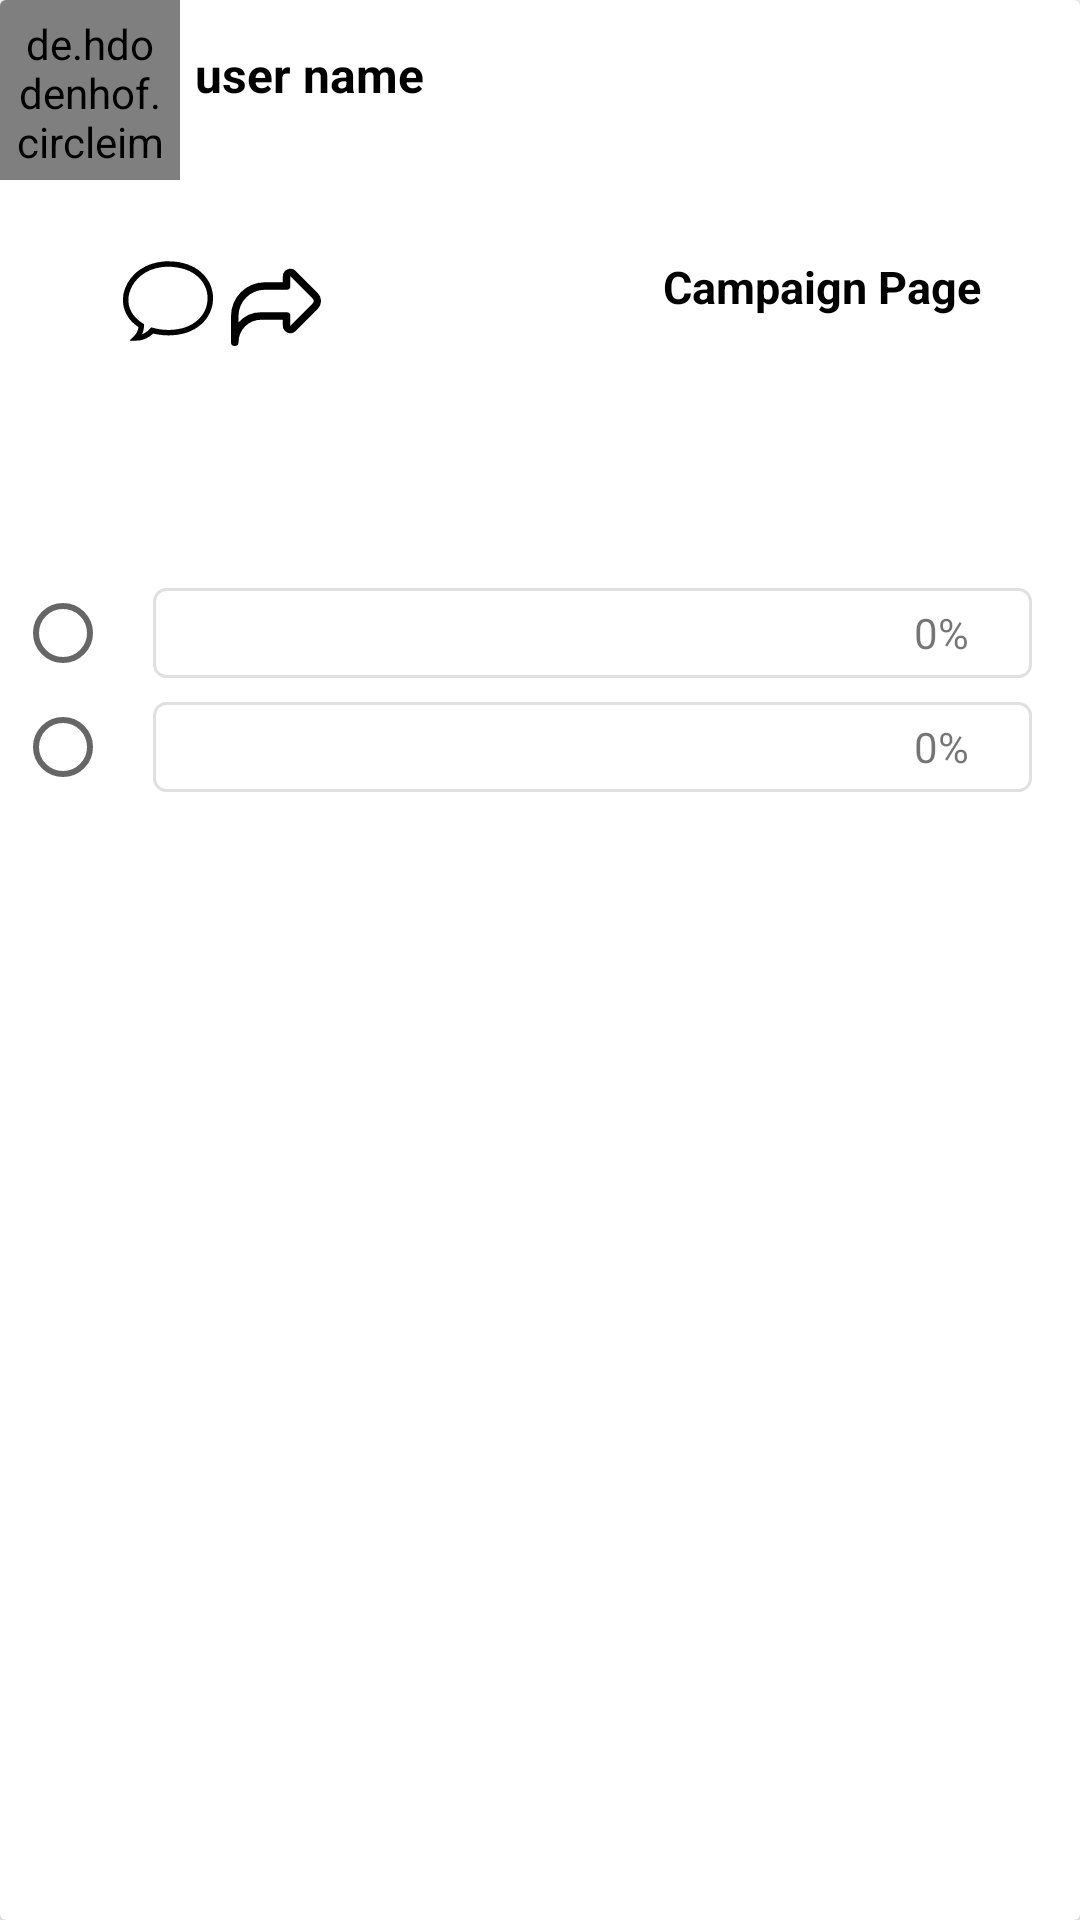

This screen was rendered from an Android layout file. Write that file and the resources it references.
<!-- AndroidManifest.xml: application theme Theme.MyApplication -->
<!-- res/layout/for_post.xml -->
<?xml version="1.0" encoding="utf-8"?>
<androidx.cardview.widget.CardView
    xmlns:android="http://schemas.android.com/apk/res/android"
    xmlns:app="http://schemas.android.com/apk/res-auto"
    android:orientation="vertical"
    android:layout_width="match_parent"
    android:layout_height="wrap_content"
    android:layout_marginTop="5dp"
    app:cardElevation="5dp">

    <LinearLayout
        android:layout_width="match_parent"
        android:layout_height="wrap_content"
        android:orientation="vertical">

        <LinearLayout
            android:id="@+id/linear1"
            android:layout_width="match_parent"
            android:layout_height="wrap_content"
            android:orientation="horizontal">

            <de.hdodenhof.circleimageview.CircleImageView
                android:id="@+id/user_profile_image_post"
                android:layout_width="60dp"
                android:layout_height="60dp"
                android:padding="5dp"
                android:src="@drawable/profile" />

            <TextView
                android:id="@+id/user_name_post"
                android:layout_width="wrap_content"
                android:layout_height="wrap_content"
                android:layout_marginLeft="5dp"
                android:layout_marginTop="14dp"
                android:text="user name"
                android:textColor="@color/black"
                android:textSize="16sp"
                android:textStyle="bold" />

        </LinearLayout>

        <TextView
            android:id="@+id/tv_question"
            android:layout_width="wrap_content"
            android:layout_height="wrap_content"
            android:layout_marginStart="10dp"
            android:textSize="15sp"
            android:textStyle="bold"
            android:textColor="@color/black"
            app:layout_constraintStart_toStartOf="parent"
            app:layout_constraintTop_toTopOf="parent" />


        <ImageView
            android:id="@+id/post_image_home"
            android:layout_width="match_parent"
            android:layout_height="wrap_content"
            android:scaleType="centerCrop"/>


        <RelativeLayout
            android:layout_width="match_parent"
            android:layout_height="wrap_content"
            android:layout_marginStart="5dp"
            android:layout_marginTop="5dp">

            <ImageView
                android:id="@+id/post_image_like_btn"
                android:layout_width="30dp"
                android:layout_height="30dp"
                android:src="@drawable/heart_not_clicked" />

            <ImageView
                android:id="@+id/post_image_comment_btn"
                android:layout_width="30dp"
                android:layout_height="30dp"
                android:layout_marginStart="6dp"
                android:layout_toEndOf="@+id/post_image_like_btn"
                android:src="@drawable/comment" />

            <ImageView
                android:id="@+id/post_image_share_btn"
                android:layout_width="30dp"
                android:layout_height="30dp"
                android:layout_marginStart="6dp"
                android:layout_toEndOf="@+id/post_image_comment_btn"
                android:src="@drawable/share" />

            <TextView
                android:id="@+id/campaign_btn"
                android:layout_width="wrap_content"
                android:layout_height="30dp"
                android:layout_toStartOf="@+id/post_save_comment_btn"
                android:text="Campaign Page"
                android:textColor="@color/black"
                android:textSize="15dp"
                android:textStyle="bold" />

            <ImageView
                android:id="@+id/post_save_comment_btn"
                android:layout_width="30dp"
                android:layout_height="30dp"
                android:layout_alignParentEnd="true"
                android:layout_marginTop="0dp"
                android:layout_marginRight="3dp"
                android:src="@drawable/save_unfilled_large_icon" />

        </RelativeLayout>

        <TextView
            android:id="@+id/likes"
            android:layout_width="wrap_content"
            android:layout_height="wrap_content"
            android:layout_marginStart="10dp"
            android:textColor="@color/black"
            android:textSize="10dp"
            android:textStyle="bold" />

        <TextView
            android:id="@+id/publisher"
            android:layout_width="wrap_content"
            android:layout_height="wrap_content"
            android:layout_marginStart="10dp"
            android:textColor="@color/black"
            android:textSize="10dp"
            android:textStyle="bold" />

        <TextView
            android:id="@+id/description"
            android:layout_width="wrap_content"
            android:layout_height="wrap_content"
            android:layout_marginStart="10dp"
            android:textColor="@color/black"
            android:textSize="10dp" />

        <TextView
            android:id="@+id/comments"
            android:layout_width="wrap_content"
            android:layout_height="wrap_content"
            android:layout_marginStart="10dp"
            android:layout_marginTop="5dp"
            android:layout_marginBottom="5dp"
            android:text=""
            android:textColor="@color/black"
            android:textSize="10dp" />

        <RelativeLayout
            android:layout_width="wrap_content"
            android:layout_height="wrap_content">

            <RadioGroup
                android:id="@+id/radio_group"
                android:layout_width="wrap_content"
                android:layout_height="wrap_content">

                <RadioButton
                    android:id="@+id/btn_contestantone1"
                    android:layout_width="30dp"
                    android:layout_height="30dp"
                    android:layout_marginLeft="5dp"
                    android:layout_marginTop="16dp" />

                <RadioButton
                    android:id="@+id/btn_contestanttwo2"
                    android:layout_width="30dp"
                    android:layout_height="30dp"
                    android:layout_marginLeft="5dp"
                    android:layout_marginTop="8dp"
                    android:src="@drawable/heart_not_clicked" />

            </RadioGroup>

            <SeekBar
                android:id="@+id/seek_bar1"
                android:layout_width="match_parent"
                android:layout_height="30dp"
                android:layout_marginStart="35dp"
                android:layout_marginTop="16dp"
                android:max="100"
                android:progress="0"
                android:progressDrawable="@drawable/progress_track"
                android:thumb="@android:color/transparent"
                app:layout_constraintStart_toStartOf="parent" />

            <TextView
                android:id="@+id/tv_option1"
                android:layout_width="wrap_content"
                android:layout_height="30dp"
                android:layout_marginStart="40dp"
                android:layout_marginTop="16dp"
                android:gravity="center_vertical"
                android:paddingStart="30dp"
                android:paddingEnd="0dp"
                app:layout_constraintStart_toStartOf="parent" />

            <TextView
                android:id="@+id/tv_percent1"
                android:layout_width="wrap_content"
                android:layout_height="30dp"
                android:layout_alignParentEnd="true"
                android:layout_marginTop="16dp"
                android:layout_marginEnd="5dp"
                android:gravity="center_vertical"
                android:paddingStart="0dp"
                android:paddingEnd="32dp"
                android:text="0%"
                app:layout_constraintEnd_toEndOf="parent" />

            <SeekBar
                android:id="@+id/seek_bar2"
                android:layout_width="match_parent"
                android:layout_height="30dp"
                android:layout_below="@+id/seek_bar1"
                android:layout_marginStart="35dp"
                android:layout_marginTop="8dp"
                android:max="100"
                android:progress="0"
                android:progressDrawable="@drawable/progress_track"
                android:thumb="@android:color/transparent"
                app:layout_constraintStart_toStartOf="parent" />

            <TextView
                android:id="@+id/tv_option2"
                android:layout_width="wrap_content"
                android:layout_height="30dp"
                android:layout_below="@+id/tv_option1"
                android:layout_marginStart="40dp"
                android:layout_marginTop="8dp"
                android:gravity="center_vertical"
                android:paddingStart="30dp"
                android:paddingEnd="0dp"
                app:layout_constraintStart_toStartOf="parent" />

            <TextView
                android:id="@+id/tv_percent2"
                android:layout_width="wrap_content"
                android:layout_height="30dp"
                android:layout_below="@+id/tv_percent1"
                android:layout_alignParentEnd="true"
                android:layout_marginTop="8dp"
                android:layout_marginEnd="5dp"
                android:gravity="center_vertical"
                android:paddingStart="0dp"
                android:paddingEnd="32dp"
                android:text="0%"
                app:layout_constraintEnd_toEndOf="parent" />

        </RelativeLayout>

        <RelativeLayout
            android:layout_width="match_parent"
            android:layout_height="10dp"/>

    </LinearLayout>

</androidx.cardview.widget.CardView>
<!-- resources referenced by this layout -->
<resources>
  <color name="black">#FF000000</color>
  <!-- drawable comment (drawable) -->
  <vector
      android:height="24dp"
      android:viewportHeight="512"
      android:viewportWidth="512"
      android:width="24dp"
      xmlns:android="http://schemas.android.com/apk/res/android">
      <path android:fillColor="@color/black"
          android:pathData="M231.5,31c-50.2,4.5 -94,19.2 -131.2,44 -15.4,10.2 -23.5,16.8 -36.2,29.3 -31.9,31.4 -52.6,68.8 -61.2,110.3 -2.6,12.9 -3.7,44 -1.9,58.1 6,48.8 35.6,96.1 78.5,126l8.4,5.8 -0.5,4.5c-0.9,7 -5.7,20.2 -10.5,28.7 -3.4,6.1 -8.2,11.6 -21.6,25.4 -9.5,9.7 -17.3,17.9 -17.3,18.4 0,0.4 12.3,0.5 27.3,0.2 22.3,-0.4 28.8,-0.9 36.2,-2.5 24.5,-5.5 44.9,-15.9 64.1,-32.8 5.8,-5.1 6.2,-5.3 9.5,-4.4 1.9,0.6 9.3,2.1 16.4,3.5 76.1,14.5 158.3,3.3 215.2,-29.4 53.9,-30.9 89.7,-78.8 101.9,-136.6 3.2,-14.8 4.4,-46.4 2.4,-62.2 -5.3,-43.6 -23.7,-81.6 -54.9,-113.7 -38.5,-39.5 -90.9,-63.3 -156.1,-71.1 -16.2,-1.9 -54.5,-2.7 -68.5,-1.5zM280.5,62c38.3,2.9 69.2,10.6 98.2,24.5 38.8,18.6 68,46.5 85.3,81.3 12.1,24.5 17,45.6 17,72.9 0,81.2 -57.7,148.4 -146.8,170.9 -51.8,13 -110.7,12 -162.5,-2.8l-10.9,-3.1 -8.9,9.5c-10.3,11.1 -19.6,18.3 -31.5,24.4 -11.4,5.9 -11.8,5.8 -8.8,-1.8 5,-12.7 8.4,-30.9 8.4,-44.3l-0.1,-6 -8.2,-5c-41.4,-25 -69.7,-62.5 -78.2,-103.5 -13.4,-64.2 20.6,-136.2 84.2,-178.3 45,-29.9 101.3,-43.2 162.8,-38.7z" android:strokeColor="#00000000"/>
  </vector>
  <!-- drawable progress_track (drawable) -->
  <?xml version="1.0" encoding="utf-8"?>
  <layer-list xmlns:android="http://schemas.android.com/apk/res/android">
  
      <item>
          <shape android:shape="rectangle">
              <size android:height="30dp"/>
              <corners android:radius="4dp"/>
              <stroke android:color="#E0E0E0"
                  android:width="1dp"/>
          </shape>
      </item>
  
      <item>
          <scale android:scaleWidth="100%">
              <selector>
                  <item android:state_enabled="false"
                      android:drawable="@android:color/transparent"/>
                  <item>
                      <shape android:shape="rectangle">
                          <solid android:color="#DDDDDD"/>
                          <size android:height="30dp"/>
                          <corners android:bottomLeftRadius="4dp"
                              android:topLeftRadius="4dp"/>
                          <stroke android:color="#E0E0E0"
                              android:width="1dp"/>
                      </shape>
                  </item>
              </selector>
          </scale>
      </item>
  </layer-list>
  <!-- drawable share (drawable) -->
  <vector android:height="24dp" android:viewportHeight="24"
      android:viewportWidth="24" android:width="24dp" xmlns:android="http://schemas.android.com/apk/res/android">
      <path android:fillColor="#FF000000" android:pathData="M0,23V16A9.01,9.01 0,0 1,9 7h4.83V5.414A2,2 0,0 1,17.244 4l5.88,5.879a3,3 0,0 1,0 4.242L17.244,20a2,2 0,0 1,-3.414 -1.414V17H8a6.006,6.006 0,0 0,-6 6,1 1,0 0,1 -2,0ZM15.83,8a1,1 0,0 1,-1 1H9a7.008,7.008 0,0 0,-7 7v1.714A7.984,7.984 0,0 1,8 15h6.83a1,1 0,0 1,1 1v2.586l5.879,-5.879a1,1 0,0 0,0 -1.414L15.83,5.414Z"/>
  </vector>
  <style name="Theme.MyApplication" parent="Theme.MaterialComponents.DayNight.NoActionBar">
          
          <item name="colorPrimary">@color/BEBEBE</item>
          <item name="colorPrimaryVariant">#ffe6e6</item>
          <item name="colorOnPrimary">@color/white</item>
          
          <item name="colorSecondary">@color/teal_200</item>
          <item name="colorSecondaryVariant">@color/teal_700</item>
          <item name="colorOnSecondary">@color/black</item>
          
  
          <item name="android:statusBarColor" tools:targetApi="l">@color/BEBEBE</item>
  
          
      </style>
  <color name="BEBEBE">#BEBEBE</color>
  <color name="white">#FFFFFFFF</color>
  <color name="teal_200">#FF03DAC5</color>
  <color name="teal_700">#FF018786</color>
</resources>
